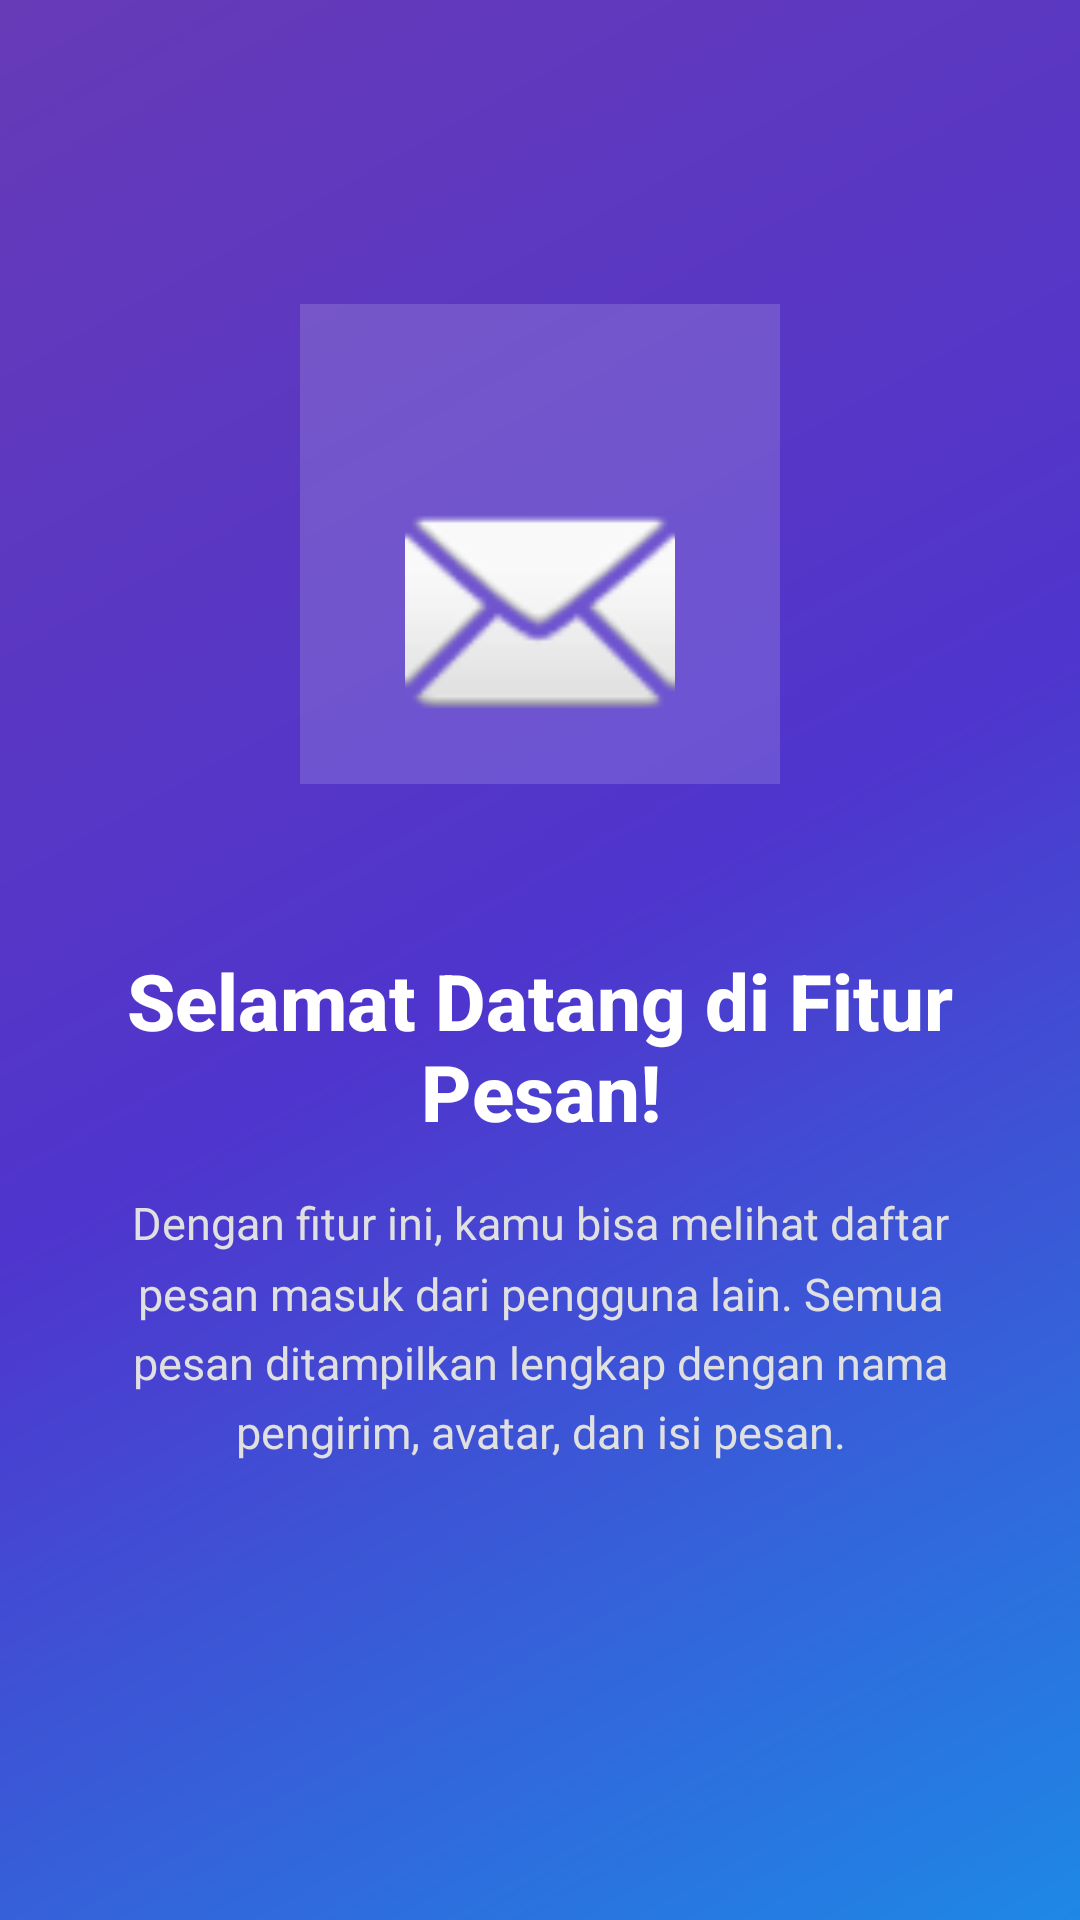

Write the Android layout XML for this screen, with the resource values it uses.
<!-- AndroidManifest.xml: application theme Theme.NabeeyAps -->
<!-- res/layout/fragment_tutorial1.xml -->
<?xml version="1.0" encoding="utf-8"?>
<androidx.constraintlayout.widget.ConstraintLayout
    xmlns:android="http://schemas.android.com/apk/res/android"
    xmlns:app="http://schemas.android.com/apk/res-auto"
    xmlns:tools="http://schemas.android.com/tools"
    android:layout_width="match_parent"
    android:layout_height="match_parent"
    android:background="@drawable/bg_tutorial_gradient"
    tools:context=".Message.tutorial.Tutorial1Fragment">

    
    <View
        android:layout_width="160dp"
        android:layout_height="160dp"
        android:background="@android:color/white"
        android:alpha="0.15"
        app:layout_constraintBottom_toTopOf="@id/tvTitle"
        app:layout_constraintEnd_toEndOf="parent"
        app:layout_constraintStart_toStartOf="parent"
        app:layout_constraintTop_toTopOf="parent"
        app:layout_constraintVertical_bias="0.65" />

    
    <ImageView
        android:id="@+id/ivLogo"
        android:layout_width="90dp"
        android:layout_height="90dp"
        android:src="@android:drawable/ic_dialog_email"
        android:contentDescription="Icon Pesan"
        app:layout_constraintBottom_toTopOf="@id/tvTitle"
        app:layout_constraintEnd_toEndOf="parent"
        app:layout_constraintStart_toStartOf="parent"
        app:layout_constraintTop_toTopOf="parent"
        app:layout_constraintVertical_bias="0.7" />

    <TextView
        android:id="@+id/tvTitle"
        android:layout_width="0dp"
        android:layout_height="wrap_content"
        android:layout_marginStart="32dp"
        android:layout_marginEnd="32dp"
        android:text="Selamat Datang di Fitur Pesan!"
        android:textAlignment="center"
        android:textColor="@android:color/white"
        android:textSize="26sp"
        android:textStyle="bold"
        android:fontFamily="sans-serif-medium"
        app:layout_constraintBottom_toBottomOf="parent"
        app:layout_constraintEnd_toEndOf="parent"
        app:layout_constraintStart_toStartOf="parent"
        app:layout_constraintTop_toTopOf="parent"
        app:layout_constraintVertical_bias="0.55" />

    <TextView
        android:id="@+id/tvDescription"
        android:layout_width="0dp"
        android:layout_height="wrap_content"
        android:layout_marginStart="40dp"
        android:layout_marginTop="16dp"
        android:layout_marginEnd="40dp"
        android:text="Dengan fitur ini, kamu bisa melihat daftar pesan masuk dari pengguna lain. Semua pesan ditampilkan lengkap dengan nama pengirim, avatar, dan isi pesan."
        android:textAlignment="center"
        android:textColor="#E0E0E0"
        android:textSize="15sp"
        android:lineSpacingMultiplier="1.3"
        android:fontFamily="sans-serif"
        app:layout_constraintEnd_toEndOf="parent"
        app:layout_constraintStart_toStartOf="parent"
        app:layout_constraintTop_toBottomOf="@id/tvTitle" />

</androidx.constraintlayout.widget.ConstraintLayout>
<!-- resources referenced by this layout -->
<resources>
  <!-- drawable bg_tutorial_gradient (drawable) -->
  <?xml version="1.0" encoding="utf-8"?>
  <shape xmlns:android="http://schemas.android.com/apk/res/android"
      android:shape="rectangle">
      <gradient
          android:startColor="#1E88E5"
          android:centerColor="#4F35CD"
          android:endColor="#673AB7"
          android:angle="135"/>
  </shape>
  <style name="Theme.NabeeyAps" parent="Base.Theme.NabeeyAps" />
  <style name="Base.Theme.NabeeyAps" parent="Theme.Material3.DayNight.NoActionBar">
          
          
      </style>
</resources>
